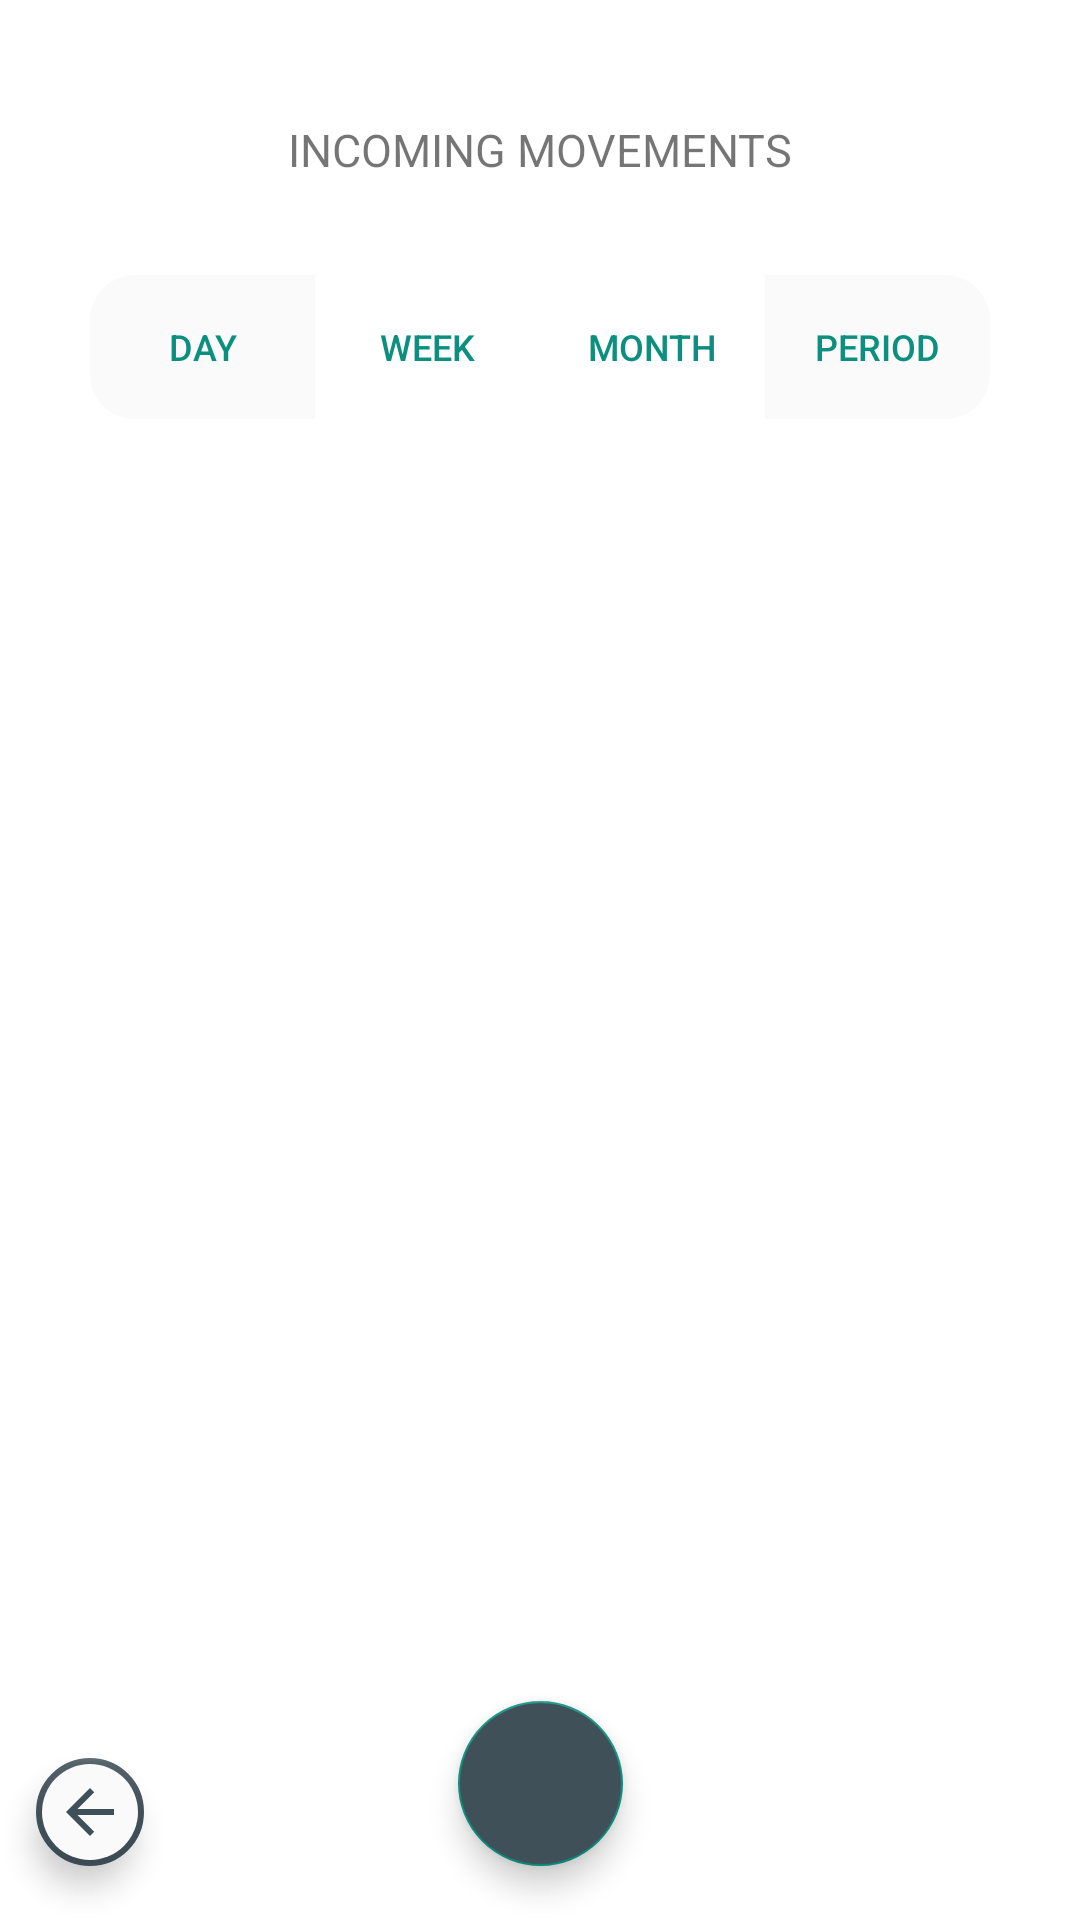

Layout XML and referenced resources for this Android screen:
<!-- AndroidManifest.xml: application theme Theme.FinancialManagement -->
<!-- res/layout/fragment_incoming_movements.xml -->
<?xml version="1.0" encoding="utf-8"?>
<androidx.constraintlayout.widget.ConstraintLayout xmlns:android="http://schemas.android.com/apk/res/android"
    xmlns:tools="http://schemas.android.com/tools"
    xmlns:app="http://schemas.android.com/apk/res-auto"
    android:layout_width="match_parent"
    android:layout_height="match_parent"
    android:background="@color/white"
    tools:context=".fragments.RegisteredMovementsFragment">

    <ScrollView
        android:layout_width="match_parent"
        android:layout_height="match_parent">
        <LinearLayout
            android:layout_width="match_parent"
            android:layout_height="wrap_content"
            android:orientation="vertical">

            <androidx.constraintlayout.widget.ConstraintLayout
                android:layout_width="match_parent"
                android:layout_height="wrap_content">

                <TextView
                    android:id="@+id/txtTitle"
                    android:layout_width="wrap_content"
                    android:layout_height="match_parent"
                    android:layout_marginTop="25dp"
                    android:text="@string/incoming_capital"
                    android:textSize="15sp"
                    app:layout_constraintEnd_toEndOf="parent"
                    app:layout_constraintStart_toStartOf="parent"
                    app:layout_constraintTop_toTopOf="parent"
                    app:layout_constraintBottom_toBottomOf="parent"/>

                <TextView
                    android:id="@+id/txtSubtitle"
                    android:layout_width="wrap_content"
                    android:layout_height="match_parent"
                    android:text=""
                    android:textSize="11sp"
                    app:layout_constraintEnd_toEndOf="parent"
                    app:layout_constraintStart_toStartOf="parent"
                    app:layout_constraintTop_toBottomOf="@id/txtTitle"
                    app:layout_constraintBottom_toBottomOf="parent"/>

            </androidx.constraintlayout.widget.ConstraintLayout>

            <androidx.constraintlayout.widget.ConstraintLayout
                android:layout_width="match_parent"
                android:layout_height="wrap_content"
                android:layout_marginStart="30dp"
                android:layout_marginEnd="30dp"
                android:layout_marginTop="17dp">

                <Button
                    android:id="@+id/btnDay"
                    android:layout_width="0dp"
                    android:layout_height="48dp"
                    android:text="@string/button_day_string"
                    android:textSize="12sp"
                    android:padding="0dp"
                    app:backgroundTint="@color/light_2"
                    android:textColor="@drawable/btn_colors"
                    android:background="@drawable/btn_round_left_style"
                    app:layout_constraintEnd_toStartOf="@+id/btnWeek"
                    app:layout_constraintStart_toStartOf="parent"
                    app:layout_constraintTop_toTopOf="parent" />

                <Button
                    android:id="@+id/btnWeek"
                    android:layout_width="0dp"
                    android:layout_height="48dp"
                    android:text="@string/button_week_string"
                    android:textSize="12sp"
                    android:padding="0dp"
                    android:background="@drawable/not_rounded_style"
                    app:backgroundTint="@color/light_2"
                    android:textColor="@drawable/btn_colors"
                    app:layout_constraintEnd_toStartOf="@+id/btnMonth"
                    app:layout_constraintStart_toEndOf="@+id/btnDay"
                    app:layout_constraintTop_toTopOf="parent" />

                <Button
                    android:id="@+id/btnMonth"
                    android:layout_width="0dp"
                    android:layout_height="48dp"
                    android:text="@string/button_month_string"
                    android:textSize="12sp"
                    android:padding="0dp"
                    android:background="@drawable/not_rounded_style"
                    app:backgroundTint="@color/light_2"
                    android:textColor="@drawable/btn_colors"
                    app:layout_constraintEnd_toStartOf="@+id/btnPeriod"
                    app:layout_constraintStart_toEndOf="@+id/btnWeek"
                    app:layout_constraintTop_toTopOf="parent" />

                <Button
                    android:id="@+id/btnPeriod"
                    android:background="@drawable/btn_round_right_style"
                    app:backgroundTint="@color/light_2"
                    android:textColor="@drawable/btn_colors"
                    android:layout_width="0dp"
                    android:layout_height="48dp"
                    android:text="@string/button_period_string"
                    android:textSize="12sp"
                    android:padding="0dp"
                    app:layout_constraintEnd_toEndOf="parent"
                    app:layout_constraintStart_toEndOf="@+id/btnMonth"
                    app:layout_constraintTop_toTopOf="parent" />
            </androidx.constraintlayout.widget.ConstraintLayout>

            <LinearLayout
                android:id="@+id/movementCardsContainer"
                android:layout_width="match_parent"
                android:layout_height="match_parent"
                android:layout_marginTop="17dp"
                android:orientation="vertical" />

            <Space
                android:layout_width="match_parent"
                android:layout_height="100dp" />

        </LinearLayout>
    </ScrollView>

    <androidx.constraintlayout.widget.ConstraintLayout
        android:layout_width="match_parent"
        android:layout_height="wrap_content"
        android:background="@color/white"
        app:layout_constraintStart_toStartOf="parent"
        app:layout_constraintEnd_toEndOf="parent"
        app:layout_constraintBottom_toBottomOf="parent">

        <com.google.android.material.floatingactionbutton.FloatingActionButton
            android:id="@+id/fabAddMovement"
            android:layout_width="wrap_content"
            android:layout_height="wrap_content"
            app:fabCustomSize="55dp"
            android:clickable="true"
            app:useCompatPadding="true"
            android:backgroundTint="@color/dark"
            app:layout_constraintBottom_toBottomOf="parent"
            app:layout_constraintStart_toStartOf="parent"
            app:layout_constraintEnd_toEndOf="parent"
            app:srcCompat="@drawable/ic_baseline_add_24"
            android:focusable="true"
            android:contentDescription="@string/open_add_a_new_financial_movement" />

        <com.google.android.material.floatingactionbutton.FloatingActionButton
            android:id="@+id/fabBtnBack"
            android:layout_width="wrap_content"
            android:layout_height="wrap_content"
            android:clickable="true"
            app:fabCustomSize="36dp"
            app:useCompatPadding="true"
            app:layout_constraintBottom_toBottomOf="parent"
            app:layout_constraintStart_toStartOf="parent"
            android:backgroundTint="@color/light_2"
            app:backgroundTint="@color/dark"
            app:tint="@color/dark"
            app:borderWidth="2dp"
            app:srcCompat="@drawable/ic_baseline_arrow_back_24"
            android:focusable="true"
            android:contentDescription="@string/go_back_to_previous_screen" />
    </androidx.constraintlayout.widget.ConstraintLayout>

</androidx.constraintlayout.widget.ConstraintLayout>
<!-- resources referenced by this layout -->
<resources>
  <color name="dark">#405059</color>
  <color name="light_2">#FAFAFA</color>
  <color name="white">#FFFFFFFF</color>
  <!-- drawable btn_colors (drawable) -->
  <?xml version="1.0" encoding="utf-8"?>
  <selector xmlns:android="http://schemas.android.com/apk/res/android">
      <item android:state_enabled="false"
          android:color="@color/dark" />
      <item android:color="@color/primary" />
  </selector>
  <!-- drawable btn_round_left_style (drawable) -->
  <?xml version="1.0" encoding="utf-8"?>
  <shape xmlns:android="http://schemas.android.com/apk/res/android">
      <corners android:topLeftRadius="15dp"
          android:bottomLeftRadius="15dp" />
  </shape>
  <!-- drawable btn_round_right_style (drawable) -->
  <?xml version="1.0" encoding="utf-8"?>
  <shape xmlns:android="http://schemas.android.com/apk/res/android">
      <corners android:topRightRadius="15dp"
          android:bottomRightRadius="15dp" />
  </shape>
  <!-- drawable ic_baseline_arrow_back_24 (drawable) -->
  <vector android:autoMirrored="true" android:height="24dp"
      android:tint="#405059" android:viewportHeight="24"
      android:viewportWidth="24" android:width="24dp" xmlns:android="http://schemas.android.com/apk/res/android">
      <path android:fillColor="@android:color/white" android:pathData="M20,11H7.83l5.59,-5.59L12,4l-8,8 8,8 1.41,-1.41L7.83,13H20v-2z"/>
  </vector>
  <string name="button_day_string">DAY</string>
  <string name="button_month_string">MONTH</string>
  <string name="button_period_string">PERIOD</string>
  <string name="button_week_string">WEEK</string>
  <string name="go_back_to_previous_screen">Go back to previous screen</string>
  <string name="incoming_capital">INCOMING MOVEMENTS</string>
  <string name="open_add_a_new_financial_movement">Open add a new financial movement</string>
  <style name="Theme.FinancialManagement" parent="Theme.MaterialComponents.DayNight.NoActionBar">
          
          <item name="colorPrimary">@color/primary</item>
          <item name="colorPrimaryVariant">@color/primary</item>
          <item name="colorOnPrimary">@color/white</item>
          
          <item name="colorSecondary">@color/primary</item>
          <item name="colorSecondaryVariant">@color/primary</item>
          <item name="colorOnSecondary">@color/white</item>
          
          <item name="android:statusBarColor">?attr/colorPrimaryVariant</item>
          <item name="android:colorAccent">@color/dark</item>
          
          <item name="android:textSize">12sp</item>
          <item name="android:textColorPrimary">@color/dark</item>
          <item name="android:textColorPrimaryInverse">@color/white</item>
      </style>
  <color name="primary">#0C8F7E</color>
</resources>
